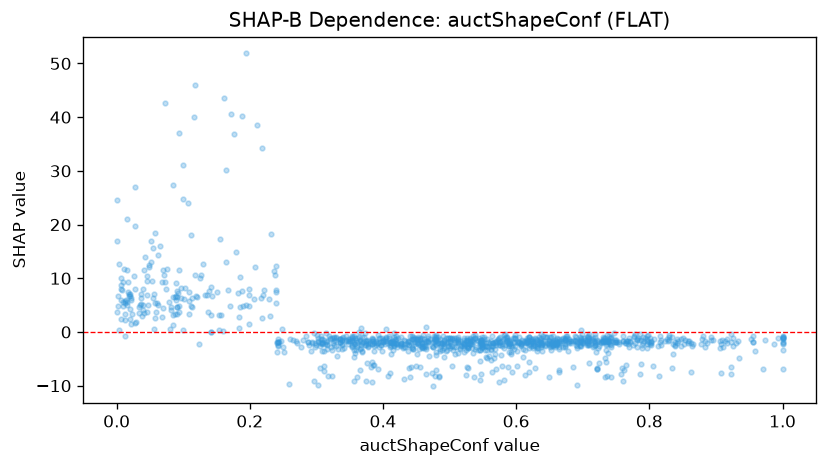

The data file committed next to this chart (first rows):
feature_value, shap_value
0.738, -3.933
0.015, 21.01
0.012, 5.403
0.574, -2.514
0.482, -0.8965
0.55, -1.958
0.376, -5.806
0.387, -6.082
0.546, -5.449
0.586, -1.752
0.364, 0.05918
0.16, 0.1848
0.455, -1.312
0.698, 0.4148
0.42, -1.225
0.64, -0.6644
0.619, -0.9723
0.307, -1.353
0.549, -1.537
0.497, -1.098
0.232, 18.26
0.535, -1.39
0.599, -0.4925
0.336, -1.33
0.674, -1.037
0.383, -5.595
0.541, -1.408
0.677, -0.8217
0.394, -1.091
0.445, -0.8802
0.714, -1.348
0.002, 6.714
0.341, -2.959
0.52, -1.972
0.058, 5.346
0.293, -1.787
0.639, -2.174
0.649, -1.598
0.404, -0.8794
0.883, -2.796
0.614, -8.051
0.527, -6.743
0.427, -1.027
0.735, -3.349
0.802, -2.451
0.59, -2.685
0.518, -2.635
0.1, 0.3906
0.627, -2.386
0.638, -1.181
0.075, 11.68
0.737, -0.5604
0.644, -2.637
0.079, 5.64
0.673, -1.413
0.458, -2.819
0.644, -1.022
0.689, -1.751
0.014, 5.911
0.09, 7.707
... 1,094 more rows
